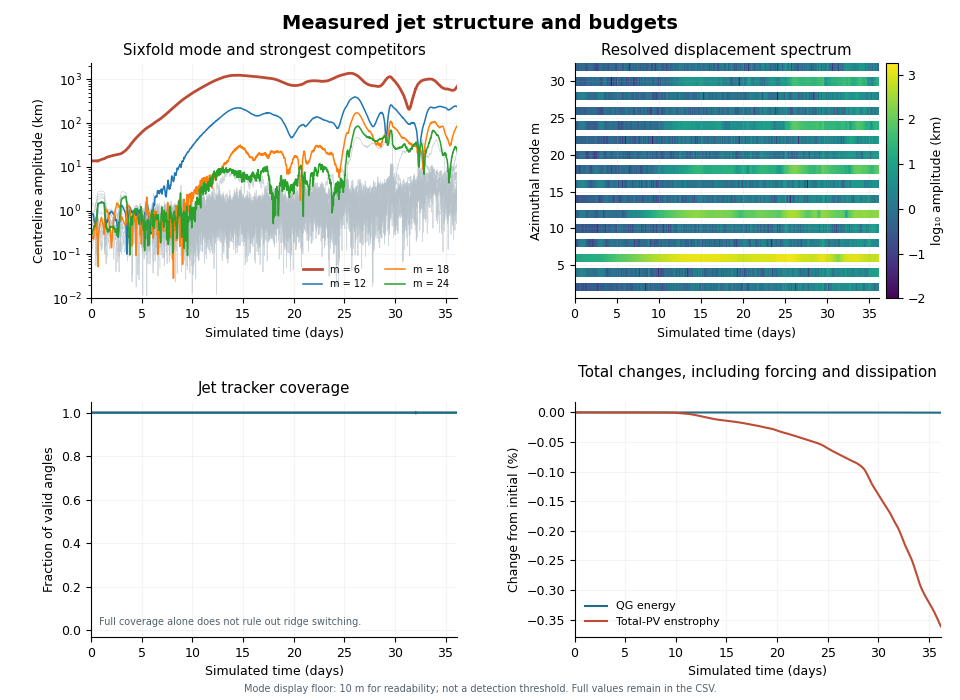

Source data for this figure (header and first rows):
time_s, step, energy_m2_s2, total_pv_enstrophy_s2, mean_s_s, mean_jet_radius_m, mean_peak_speed_m_s, jet_coverage, m1_amplitude_m, m1_real_m, m1_imag_m, m2_amplitude_m, m2_real_m, m2_imag_m, m3_amplitude_m, m3_real_m, m3_imag_m, m4_amplitude_m, m4_real_m, m4_imag_m, m5_amplitude_m, m5_real_m, m5_imag_m, m6_amplitude_m
0.0, 0.0, 563.9, 3.6470321856872614e-10, 3.1763735522036263e-22, 10734993, 86.15, 1.0, 4.14452226436484e-08, -2.0387844617491486e-08, -3.7097724793334744e-09, 216.8, 108.4, -1.1753925049933717e-05, 2.4009645371419594e-08, -1.1624433682300151e-08, 2.9980509137001515e-09, 1462, -730.9, -2.3452184732598703e-05, 3.132512942923648e-08, -1.5283275287300867e-08, -3.4259932767276443e-09, 13696
2000, 80.0, 563.9, 3.6470321850031965e-10, 3.1763735522036263e-22, 10734993, 86.15, 1.0, 4.287925800831156e-08, -2.1261959975365446e-08, -2.754405533285838e-09, 216.6, 108.3, -1.195, 3.162905438888809e-08, -1.5039288175305247e-08, 4.890713809244415e-09, 1464, -731.7, -13.81, 3.246828525751168e-08, -1.619187059986871e-08, -1.1707746870747036e-09, 13697
4000, 160.0, 563.9, 3.647032184319188e-10, 1.0587911840678754e-22, 10734987, 86.15, 1.0, 1.1010960877537283e-08, -3.75027108627061e-09, -4.0306056171680714e-09, 207.1, 103.4, 5.852, 7.893380989950625e-09, -4.790914924039195e-10, 3.91750395086395e-09, 1477, -738.3, -14.16, 6.2931099885264995e-09, -1.8198534235125408e-09, -2.5668934237425373e-09, 13685
6000, 240.0, 563.9, 3.6470321836352357e-10, 3.1763735522036263e-22, 10734984, 86.15, 1.0, 1.1128236144493282e-08, -3.771027776464406e-09, -4.0913029014038535e-09, 226.7, 111, 22.78, 3.1711687319636245e-09, 1.0719405610062596e-10, 1.5819567680510873e-09, 1477, -738.3, -2.688, 5.8495944135893425e-09, -2.598264675018274e-09, -1.342929402249461e-09, 13685
8000, 320.0, 563.9, 3.647032182951339e-10, 6.352747104407253e-22, 10734979, 86.15, 1.0, 1.2356019645853768e-08, -5.263407527106918e-09, -3.2348642283371496e-09, 247.7, 117.8, 38.27, 4.324196387337118e-09, -1.0208118005215914e-09, 1.9059412023933773e-09, 1479, -739.7, 7.666, 7.2414468567253435e-09, -3.150671545881778e-09, -1.7840703334412763e-09, 13682
10000, 400.0, 563.9, 3.6470321822674983e-10, 5.293955920339377e-22, 10734973, 86.15, 1.0, 1.0902658717220159e-08, -4.832802207804182e-09, -2.5221051913604242e-09, 272.6, 124.8, 54.86, 4.990376137845786e-09, -1.8152150005334987e-09, 1.7120040891111583e-09, 1482, -740.6, 17.6, 8.103556704125506e-09, -3.7966654215577165e-09, -1.4150051204827226e-09, 13676
12000, 480.0, 563.9, 3.647032181583713e-10, 5.293955920339377e-22, 10734979, 86.15, 1.0, 1.4906504105228484e-08, -7.1650447353022175e-09, -2.052583762216879e-09, 315.5, 143, 66.64, 1.3310173087372747e-08, -4.7169932157784285e-09, 4.694694016254491e-09, 1468, -733.8, 18.42, 1.287853087531701e-08, -6.1241987875999055e-09, 1.989554871468297e-09, 13682
14000, 560.0, 563.9, 3.6470321808999836e-10, 2.117582368135751e-22, 10734984, 86.15, 1.0, 1.8285490098574676e-08, -8.373045703693707e-09, -3.6717696932302918e-09, 350.4, 158.9, 73.83, 1.4499137841936077e-08, -4.167052086106398e-09, 5.932278352500159e-09, 1455, -727.3, 18.06, 1.4467391539084352e-08, -6.860985498254498e-09, 2.291993123688169e-09, 13688
16000, 640.0, 563.9, 3.6470321802163075e-10, 6.352747104407253e-22, 10734994, 86.15, 1.0, 1.9808353873986754e-08, -8.125213450208927e-09, -5.66335829590672e-09, 375.8, 171.8, 76.15, 1.399650861979871e-08, -3.976416943866449e-09, 5.758790817051502e-09, 1437, -718.3, 15.6, 1.600315555360214e-08, -7.993584303120668e-09, 3.575708420713555e-10, 13697
18000, 720.0, 563.9, 3.6470321795326867e-10, 5.293955920339377e-22, 10735007, 86.15, 1.0, 1.8070299657760198e-08, -7.333730738739379e-09, -5.277340796460016e-09, 389.8, 179, 77.02, 1.9001101003090428e-08, -1.7606604766721526e-09, 9.335980640419923e-09, 1419, -709.5, 18.48, 1.2861204329459522e-08, -5.664701853270849e-09, 3.0436486516312774e-09, 13703
20000, 800.0, 563.9, 3.6470321788491206e-10, 6.352747104407253e-22, 10735022, 86.15, 1.0, 1.453568207442658e-08, -4.9591613383705e-09, -5.313024765819642e-09, 399.6, 184.6, 76.39, 1.4761849415771605e-08, 1.4953962414033918e-09, 7.227851660395067e-09, 1405, -701.9, 23.35, 6.094700010294322e-09, -2.7400397407796443e-09, 1.3336132395933318e-09, 13711
22000, 880.0, 563.9, 3.647032178165608e-10, 4.235164736271502e-22, 10735060, 86.15, 1.0, 1.8905198426335876e-08, -3.647781138877488e-09, -8.720397046444203e-09, 367.9, 170.9, 68.24, 2.1014007113001393e-08, -2.3356379743846547e-09, 1.0244116310786921e-08, 1358, -677.6, 40.69, 3.1674522255410673e-09, 7.210019248304889e-10, -1.4100867436657913e-09, 13712
24000, 960.0, 563.9, 3.647032177482149e-10, 4.235164736271502e-22, 10735102, 86.15, 1.0, 2.011286436058389e-08, -9.370700758558492e-09, -3.649903490554607e-09, 349.2, 164.4, 58.67, 2.6137553041545985e-08, -6.149770746964754e-09, 1.1531402321907081e-08, 1306, -650.9, 54.04, 1.0301019610887782e-08, -3.255162381618801e-09, 3.991449501780961e-09, 13718
26000, 1040, 563.9, 3.6470321767987436e-10, 4.235164736271502e-22, 10735132, 86.15, 1.0, 1.1376605063804771e-08, -5.6435561014546284e-09, -7.120816134273709e-10, 320.2, 152, 50.21, 1.3709377456318374e-08, 1.7445472622057424e-09, 6.62897521566366e-09, 1269, -629.9, 77.66, 1.0110486856042357e-08, -3.312935506174755e-09, 3.818369344167473e-09, 13719
28000, 1120, 563.9, 3.647032176115393e-10, 4.235164736271502e-22, 10735156, 86.15, 1.0, 1.2171858859259399e-08, -4.086955919370262e-09, -4.5094709596090375e-09, 302, 145.2, 41.39, 1.2615273877709862e-08, 1.17864955326594e-09, 6.196536854001048e-09, 1247, -615.8, 98.37, 1.3990553993485565e-08, -5.786998574169249e-09, 3.929955185968639e-09, 13724
30000, 1200, 563.9, 3.647032175432096e-10, 6.352747104407253e-22, 10735163, 86.15, 1.0, 1.4195902052598058e-08, -3.2340267352992668e-09, -6.318384275042869e-09, 314.6, 152.6, 38.36, 1.2779372512646785e-08, 3.751887965740429e-09, 5.172178182040928e-09, 1249, -615, 107.9, 9.679118587132426e-09, -4.505237585463975e-09, 1.7675317407237242e-09, 13736
32000, 1280, 563.9, 3.647032174748852e-10, 4.235164736271502e-22, 10735166, 86.15, 1.0, 1.0772256120112671e-08, -3.3504268988811723e-09, -4.217228364053779e-09, 327.1, 160.7, 30.29, 1.690031371843444e-08, 4.187874462028655e-09, 7.339404501433617e-09, 1256, -616.2, 121.2, 1.1713306511619367e-08, -3.443837057501595e-09, 4.7371271547389265e-09, 13745
34000, 1360, 563.9, 3.64703217406566e-10, 5.293955920339377e-22, 10735169, 86.15, 1.0, 1.0057009110184729e-08, -7.25534240094324e-10, -4.975887672268679e-09, 342.9, 170.1, 21.97, 1.3110424269415863e-08, 5.2223994215536445e-09, 3.961988189378948e-09, 1267, -619, 136.1, 8.262933229991934e-09, -3.794063256160977e-09, 1.6352676842264676e-09, 13755
36000, 1440, 563.9, 3.647032173382522e-10, 5.293955920339377e-22, 10735170, 86.15, 1.0, 1.326001758711548e-08, -5.1646970354744955e-09, -4.157273281180096e-09, 362.1, 180.5, 13.79, 1.310875624255801e-08, 1.1581657114826764e-09, 6.451242108419643e-09, 1286, -626, 146.4, 1.235893048329586e-08, -3.4075077969141097e-09, 5.155063654961446e-09, 13767
38000, 1520, 563.9, 3.647032172699436e-10, 6.352747104407253e-22, 10735062, 86.15, 1.0, 8.356984982999028e-09, 1.1230743742392709e-10, -4.176982947178153e-09, 178.9, 89.37, -3.926, 1.5919758311171865e-08, 4.482363793714386e-09, 6.577848507858006e-09, 1499, -738.3, 129.3, 1.1535359882382192e-08, -5.91272611119267e-10, 5.73729279393673e-09, 13649
40000, 1600, 563.9, 3.647032172016403e-10, 6.352747104407253e-22, 10735053, 86.15, 1.0, 2.5092467720014686e-08, -4.951344736683596e-09, -1.1527886595925136e-08, 137.4, 65.39, -21.1, 2.5958435205028106e-08, 1.2597006894389375e-09, 1.291794270564929e-08, 1517, -748.9, 120.3, 1.4026159208521936e-09, -6.858044798718765e-10, 1.4664607306258403e-10, 13653
42000, 1680, 563.9, 3.6470321713334217e-10, 5.293955920339377e-22, 10735076, 86.15, 1.0, 2.039905476921098e-08, -7.2126416246950004e-09, -7.211668299570799e-09, 96.17, 21.31, -43.1, 2.5042693390865725e-08, 3.1690837608443365e-09, 1.2113671251275568e-08, 1479, -729.2, 123.7, 1.7545736183688447e-08, -2.5536388016512824e-09, 8.392981795976893e-09, 13659
44000, 1760, 563.9, 3.6470321706504936e-10, 5.293955920339377e-22, 10735061, 86.15, 1.0, 1.604423159275074e-08, -6.470852693180657e-09, -4.741561691427402e-09, 113.1, 11.13, -55.43, 1.653537251052672e-08, 4.783411592749569e-09, 6.743412307565045e-09, 1499, -740.4, 117.7, 1.879099234222024e-08, -4.835187105022164e-09, 8.055824846703924e-09, 13684
46000, 1840, 563.9, 3.647032169967618e-10, 4.235164736271502e-22, 10735062, 86.15, 1.0, 2.0078496185504962e-08, -8.085316949291154e-09, -5.950979087288033e-09, 132.1, 22.32, -62.16, 1.4792834235225886e-08, 2.1589383120752044e-09, 7.07431774395041e-09, 1505, -741.4, 130, 2.0190907414693972e-08, -4.839775000517774e-09, 8.85972705570263e-09, 13719
48000, 1920, 563.9, 3.647032169284792e-10, 4.235164736271502e-22, 10735063, 86.15, 1.0, 1.7979944086546327e-08, -7.77905976671415e-09, -4.506198673463284e-09, 153.2, 31.58, -69.79, 1.536783696113093e-08, 4.017864638525579e-09, 6.549760832462602e-09, 1512, -742.1, 144.1, 2.2962672251480158e-08, -6.131302951770421e-09, 9.70712126976044e-09, 13761
50000, 2000, 563.9, 3.64703216860202e-10, 6.352747104407253e-22, 10734889, 86.15, 1.0, 1.6515395728657085e-08, -3.786660979838214e-09, -7.3383085682129e-09, 307.6, -133.6, -76.12, 1.5370757172581915e-08, 4.290334092931718e-09, 6.376368667638922e-09, 1864, -918, 162.3, 1.2975590969484166e-08, -1.7320644474239088e-09, 6.252315011402566e-09, 13584
52000, 2080, 563.9, 3.647032167919299e-10, 5.293955920339377e-22, 10734888, 86.15, 1.0, 1.0846867304749385e-08, -4.535629866748221e-09, -2.9734986621103114e-09, 298.7, -124.2, -82.94, 1.5222334191407906e-08, 5.829012176642815e-09, 4.894127256547007e-09, 1873, -920, 175.3, 1.6368533381010583e-08, -1.7596676116227173e-09, 7.992858760038265e-09, 13644
54000, 2160, 563.9, 3.64703216723663e-10, 3.1763735522036263e-22, 10734807, 86.15, 1.0, 1.3367291737641577e-08, -6.452827013466352e-09, -1.7413057267706084e-09, 441.3, -201.8, -89.13, 1.564282759726606e-08, 6.156895122128642e-09, 4.823604074191381e-09, 2049, -1009, 180.6, 1.9948736298570495e-08, -2.384540999224151e-09, 9.685142446061137e-09, 13607
56000, 2240, 563.9, 3.6470321665540114e-10, 4.235164736271502e-22, 10734727, 86.15, 1.0, 1.3596825116684716e-08, -5.55089880233734e-09, -3.9250395921107564e-09, 590.1, -278.6, -97.28, 1.9491344213360247e-08, 6.3265815697377544e-09, 7.412994702033555e-09, 2232, -1101, 184.5, 2.2171666762928092e-08, 9.123292935934539e-10, 1.1048228682537027e-08, 13581
58000, 2320, 563.9, 3.6470321658714447e-10, 4.235164736271502e-22, 10734680, 86.15, 1.0, 1.1977764551794843e-08, -4.959863670390203e-09, -3.3565552707652083e-09, 645, -302, -113.1, 1.9925237066055802e-08, 6.976981441968948e-09, 7.111645238132446e-09, 2325, -1152, 158.7, 1.776077925658072e-08, 1.1856981372046802e-09, 8.800877222054421e-09, 13667
60000, 2400, 563.9, 3.6470321651889287e-10, 6.352747104407253e-22, 10734645, 86.15, 1.0, 1.0946621069738201e-08, -4.885977331367839e-09, -2.466648278224663e-09, 657.6, -304.6, -123.9, 1.493676564602e-08, 5.2375854566990815e-09, 5.323949715653321e-09, 2395, -1190, 135.6, 1.7251658851735242e-08, 1.1422040794665614e-09, 8.549871526813352e-09, 13756
62000, 2480, 563.9, 3.6470321645064643e-10, 6.352747104407253e-22, 10734652, 86.15, 1.0, 1.2316696220214606e-08, -5.7910407728437955e-09, -2.095017473082963e-09, 591.3, -268.4, -124.1, 1.5452683095290043e-08, 5.359783649004789e-09, 5.564986338413291e-09, 2396, -1191, 125.4, 1.6026136810097283e-08, 2.5779298893111345e-09, 7.5870641719828e-09, 13842
64000, 2560, 563.9, 3.6470321638240507e-10, 4.235164736271502e-22, 10734660, 86.15, 1.0, 1.2605685123461153e-08, -5.439892447611783e-09, -3.183299313036514e-09, 531.7, -237.2, -120, 1.282904898535915e-08, 3.6107040715352113e-09, 5.301786545588685e-09, 2399, -1194, 114.8, 1.642496948477729e-08, 2.1799451133119874e-09, 7.917875027235115e-09, 13923
66000, 2640, 563.9, 3.647032163141688e-10, 6.352747104407253e-22, 10734666, 86.15, 1.0, 1.4298439723179366e-08, -6.840380390510998e-09, -2.0785910474311702e-09, 477.9, -208.4, -116.9, 1.2583895193689125e-08, 4.073005281194734e-09, 4.795751509492321e-09, 2399, -1195, 104.9, 1.7309179585254418e-08, 1.5753433520634038e-09, 8.510006921369495e-09, 14004
68000, 2720, 563.9, 3.6470321624593764e-10, 1.0587911840678754e-22, 10734665, 86.15, 1.0, 1.0993431960521166e-08, -4.1798405921629944e-09, -3.5697085583782e-09, 428.1, -183.3, -110.5, 1.251604199790046e-08, 4.728144631371833e-09, 4.099692082111991e-09, 2398, -1195, 100.4, 1.454512665269194e-08, 2.648721419973299e-09, 6.773068150778272e-09, 14084
70000, 2800, 563.9, 3.647032161777114e-10, 4.235164736271502e-22, 10734665, 86.15, 1.0, 9.217545346378732e-09, -3.137271657275657e-09, -3.3761386377919837e-09, 377.2, -158.1, -102.9, 1.0597492673153276e-08, 4.654879780395681e-09, 2.5315621599020234e-09, 2401, -1197, 92.07, 1.2578702808027476e-08, 3.0838186325531245e-09, 5.481423512618575e-09, 14163
72000, 2880, 563.9, 3.6470321610949027e-10, 4.235164736271502e-22, 10734666, 86.15, 1.0, 9.72745976615994e-09, -4.158644312863342e-09, -2.5222105095837025e-09, 326.7, -131.2, -97.33, 1.1523166859467242e-08, 5.216500337862979e-09, 2.4462150033994273e-09, 2406, -1201, 80.28, 1.4289978289192787e-08, 4.348377539524032e-09, 5.669434067891011e-09, 14243
74000, 2960, 563.9, 3.6470321604127413e-10, 4.235164736271502e-22, 10734668, 86.15, 1.0, 9.699787931574693e-09, -4.732214620162267e-09, -1.061892776179876e-09, 278.2, -103.6, -92.8, 1.165573567914524e-08, 4.985728689158956e-09, 3.0177065784502903e-09, 2413, -1205, 67.73, 1.578181543005263e-08, 4.756806346348539e-09, 6.295968388611881e-09, 14325
76000, 3040, 563.9, 3.64703215973063e-10, 5.293955920339377e-22, 10734674, 86.15, 1.0, 1.0763482763362995e-08, -5.323618602738457e-09, -7.88812570817754e-10, 231.9, -76.8, -86.86, 1.0225021620215506e-08, 4.3139733760553e-09, 2.7436108496203817e-09, 2422, -1210, 52.88, 1.4700598343300809e-08, 4.894731217872403e-09, 5.48347556003945e-09, 14403
78000, 3120, 563.9, 3.6470321590485695e-10, 3.1763735522036263e-22, 10734680, 86.15, 1.0, 1.0363750926753697e-08, -4.931035214718173e-09, -1.592709963915695e-09, 193.8, -50.21, -82.86, 1.080394508685172e-08, 4.734652571237853e-09, 2.600840708232176e-09, 2430, -1214, 37.13, 1.564982508062871e-08, 6.5283782330677944e-09, 4.313876900141622e-09, 14478
80000, 3200, 563.9, 3.647032158366558e-10, 3.1763735522036263e-22, 10734685, 86.15, 1.0, 9.70341756001565e-09, -4.770029388762648e-09, -8.865087232202819e-10, 164.1, -21.68, -79.12, 1.0373870899922072e-08, 5.011949926685904e-09, 1.3359106611056227e-09, 2440, -1220, 18.32, 1.4661995919175371e-08, 6.2435017551049695e-09, 3.842163051912292e-09, 14551
82000, 3280, 563.9, 3.647032157684596e-10, 3.1763735522036263e-22, 10734689, 86.15, 1.0, 9.103400031824468e-09, -4.250690229431105e-09, -1.6277609186469514e-09, 155.2, 9.065, -77.06, 1.1293020983078395e-08, 5.29188986951744e-09, 1.969513224114255e-09, 2449, -1224, -1.454, 1.4018070081456478e-08, 5.6134215103358855e-09, 4.197150360596425e-09, 14621
84000, 3360, 563.9, 3.647032157002683e-10, 5.293955920339377e-22, 10734703, 86.15, 1.0, 1.3939241266275776e-08, -4.071413665466631e-09, -5.656783762396521e-09, 167.4, 28.14, -78.8, 1.2839984772059222e-08, 3.6425869135806957e-09, 5.286573825616062e-09, 2430, -1215, -13.29, 1.5914665882979503e-08, 7.923169202210071e-09, -7.365713372564642e-10, 14705
86000, 3440, 563.9, 3.647032156320821e-10, 3.1763735522036263e-22, 10734745, 86.15, 1.0, 7.861345890817011e-09, -3.9290929028841975e-09, 1.1143950947219613e-10, 176, 17.14, -86.33, 1.4444208924869047e-08, 7.182587877549748e-09, -7.544695140242968e-10, 2350, -1175, -7.522, 1.615166691228375e-08, 7.799907406378124e-09, 2.0929716823856225e-09, 14826
88000, 3520, 563.9, 3.647032155639006e-10, 6.352747104407253e-22, 10734745, 86.15, 1.0, 1.135698589644888e-08, -5.676954768003068e-09, 1.3216173834330725e-10, 170.5, -12.94, -84.25, 8.813712672688491e-09, 4.032446870244005e-09, 1.7775699726977716e-09, 2353, -1177, 5.118, 1.3336899785257949e-08, 6.530995556709563e-09, 1.3469673376675927e-09, 14884
90000, 3600, 563.9, 3.647032154957242e-10, 4.235164736271502e-22, 10734714, 86.15, 1.0, 8.58480371726364e-09, -4.259067686184102e-09, -5.339065091271146e-10, 152.1, -16.18, -74.31, 9.652048388091484e-09, 4.71245584776625e-09, 1.040802288798659e-09, 2413, -1207, 6.762, 1.438046309419002e-08, 7.188873496488668e-09, -1.3974101875646738e-10, 14894
92000, 3680, 563.9, 3.6470321542755264e-10, 6.352747104407253e-22, 10734699, 86.15, 1.0, 7.131793330029889e-09, -3.488129449477937e-09, -7.406564448173311e-10, 134.6, -2.422, -67.23, 8.118515356645397e-09, 4.023836987067221e-09, 5.350783125221723e-10, 2435, -1217, -3.865, 1.3825425002112182e-08, 6.884682887984026e-09, 6.218807394967977e-10, 14927
94000, 3760, 563.9, 3.64703215359386e-10, 5.293955920339377e-22, 10734696, 86.15, 1.0, 6.106777280509692e-09, -2.8783486211775906e-09, -1.0189658499686831e-09, 144, 28.24, -66.25, 8.839975044360287e-09, 4.260881622839305e-09, 1.1752350796238412e-09, 2420, -1210, -24.61, 1.2827903508158696e-08, 6.382823711545724e-09, 6.31140690327609e-10, 14978
96000, 3840, 563.9, 3.647032152912243e-10, 3.1763735522036263e-22, 10734693, 86.15, 1.0, 7.723845643098016e-09, -3.3285636568002194e-09, -1.9583441633762452e-09, 173.1, 55.6, -66.36, 1.0918000161427932e-08, 5.448196639513804e-09, -3.4327140636176206e-10, 2405, -1202, -40.17, 1.1620017961531339e-08, 5.751957764409276e-09, -8.19259563892653e-10, 15024
98000, 3920, 563.9, 3.647032152230674e-10, 4.235164736271502e-22, 10734690, 86.15, 1.0, 9.757854386746006e-09, -4.7690011544748105e-09, -1.0298342327056767e-09, 213.5, 82.83, -67.36, 1.1307122040065223e-08, 5.3811112997613644e-09, -1.7338954371047698e-09, 2391, -1194, -55.75, 1.3320872650362149e-08, 6.652155409230747e-09, 3.320247780417655e-10, 15069
100000, 4000, 563.9, 3.647032151549153e-10, 4.235164736271502e-22, 10734688, 86.15, 1.0, 1.0535359542202252e-08, -5.1167767701877486e-09, -1.2518169414635041e-09, 258.5, 110, -67.88, 8.936288381238123e-09, 4.235380401951261e-09, -1.4233289707337665e-09, 2380, -1188, -73.1, 1.4074230307603489e-08, 7.008798598285971e-09, -6.30659889743078e-10, 15111
102000, 4080, 563.9, 3.647032150867681e-10, 7.411538288475128e-22, 10734689, 86.15, 1.0, 9.184232305928694e-09, -4.456079396833148e-09, -1.1094535463169248e-09, 309.8, 139.4, -67.54, 6.985509567133051e-09, 3.4113984131383606e-09, -7.494643720444098e-10, 2370, -1182, -87.37, 1.3325570417756696e-08, 6.586232201597239e-09, -1.007100852095593e-09, 15149
104000, 4160, 563.9, 3.6470321501862577e-10, 2.117582368135751e-22, 10734690, 86.15, 1.0, 7.738965311673776e-09, -3.7071458791615443e-09, -1.1090380761894873e-09, 364.7, 168.4, -69.96, 8.103659449793305e-09, 4.049373577193667e-09, -1.410593913280738e-10, 2359, -1175, -99.7, 1.2425956293102527e-08, 5.643788527878416e-09, -2.5978353493074893e-09, 15187
106000, 4240, 563.9, 3.647032149504883e-10, 5.293955920339377e-22, 10734695, 86.15, 1.0, 7.569490625350514e-09, -3.775610619211673e-09, -2.6279561243174815e-10, 422.2, 197.9, -73.44, 9.606925827221342e-09, 4.8008637855269224e-09, 1.579964406220016e-10, 2351, -1171, -108.2, 1.0825299599363005e-08, 4.8470711691253305e-09, -2.40887503524492e-09, 15224
108000, 4320, 563.9, 3.647032148823555e-10, 3.1763735522036263e-22, 10734701, 86.15, 1.0, 8.570102205750056e-09, -4.2797738488944665e-09, 2.125999919321152e-10, 481.3, 228.3, -76.05, 1.0155570091803226e-08, 5.073560613608505e-09, -2.070837328776381e-10, 2347, -1168, -114.3, 1.1438796031073703e-08, 4.814192935656239e-09, -3.087889252937101e-09, 15259
110000, 4400, 563.9, 3.647032148142276e-10, 6.352747104407253e-22, 10734710, 86.15, 1.0, 8.455998783549807e-09, -4.22499700410602e-09, 1.593084183089862e-10, 535.4, 255.8, -78.89, 8.468166241832871e-09, 4.210025710765169e-09, -4.507143103182898e-10, 2329, -1158, -121.2, 1.3186283194449637e-08, 5.344564770995122e-09, -3.860718007015546e-09, 15297
112000, 4480, 563.9, 3.647032147461043e-10, 3.1763735522036263e-22, 10734722, 86.15, 1.0, 1.0554621045763267e-08, -5.2734422853164786e-09, -2.0202182642808313e-10, 580, 279.3, -78.13, 6.99470722007178e-09, 3.4970778667937134e-09, 4.391659381831737e-11, 2295, -1140, -132.8, 1.4561672863960561e-08, 6.01373560332124e-09, -4.104334689398254e-09, 15343
114000, 4560, 563.9, 3.6470321467798587e-10, 3.1763735522036263e-22, 10734823, 86.15, 1.0, 8.742527724542154e-09, -4.369945195826909e-09, -1.0736265210198326e-10, 455, 214.2, -76.7, 8.273845598627812e-09, 4.1296061681350695e-09, -2.459332095996716e-10, 2079, -1031, -136.1, 1.3167253590802884e-08, 4.4081742897914305e-09, -4.890004213898969e-09, 15478
116000, 4640, 563.9, 3.647032146098723e-10, 3.1763735522036263e-22, 10735029, 86.15, 1.0, 9.557928523222524e-09, -4.367499665628808e-09, 1.9399603306485208e-09, 164.1, 45.98, -67.94, 9.744318214045191e-09, 3.6039434942520325e-09, -3.2786469243243724e-09, 1657, -817.1, -137.4, 1.0251881690878466e-08, 4.710369062700516e-09, -2.0218043535654337e-09, 15716
118000, 4720, 563.9, 3.647032145417634e-10, 3.1763735522036263e-22, 10735097, 86.15, 1.0, 1.2544107433831256e-08, -3.952689237646862e-09, 4.869795233730656e-09, 102.4, 16.41, -48.5, 1.6093541896004903e-08, 2.3851902773862496e-09, -7.685140859494923e-09, 1524, -744.9, -160.8, 1.0397813667584668e-08, 5.158280045078653e-09, 6.486749902655397e-10, 15778
... 1,504 more rows
